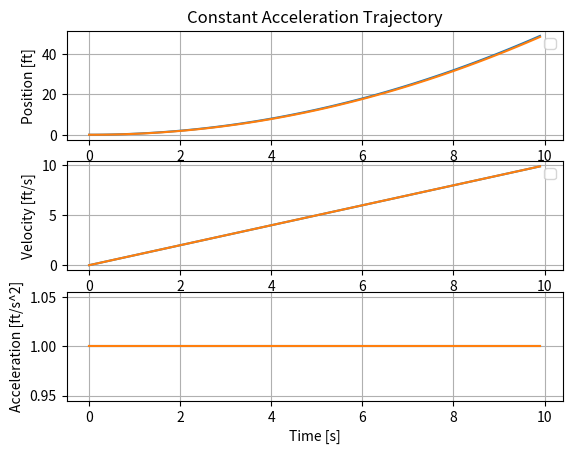

Source code (Python):
import numpy as np
import matplotlib.pyplot as plt

sim_time = 10.0
dt = 0.1 # Step Time [s]


x0      = 0.0 # Position        [ft]
vx0     = 0.0 # Velocity        [ft/s]
ax0     = 1.0 # Acceleration    [ft/s^2]

time  = np.arange(0, sim_time, dt)

x_kin   = np.zeros_like(time)
vx_kin  = np.zeros_like(time)
ax_kin  = np.zeros_like(time)

x_int   = np.zeros_like(time)
vx_int  = np.zeros_like(time)
ax_int  = np.zeros_like(time)



for i, t in enumerate(time):
    x_kin[i]    = x0 + vx0 * t + 0.5 * ax0 * t ** 2
    vx_kin[i]   = vx0 + ax0 * t 
    ax_kin[i]   = ax0

    if i == 0:
        x_int[i]    = x0
        vx_int[i]   = vx0
        ax_int[i]   = ax0

    else:
        x_int[i]    = x_int[i-1] + vx_int[i-1] * dt
        vx_int[i]   = vx_int[i-1] + ax_int[i-1] * dt
        ax_int[i]   = ax_int[i-1]

plt.figure('Constant Acceleration Trajectory')

plt.subplot(3,1,1)
plt.title('Constant Acceleration Trajectory')
plt.plot(time, x_kin)
plt.plot(time, x_int)
plt.ylabel('Position [ft]')
plt.legend('Kin', 'Int')
plt.grid()

plt.subplot(3,1,2)
plt.plot(time, vx_kin)
plt.plot(time, vx_int)
plt.ylabel('Velocity [ft/s]')
plt.legend('Kin', 'Int')
plt.grid()

plt.subplot(3, 1, 3)
plt.plot(time, ax_kin)
plt.plot(time, ax_int)
plt.ylabel('Acceleration [ft/s^2]')
plt.xlabel('Time [s]')
plt.grid()

plt.show()
